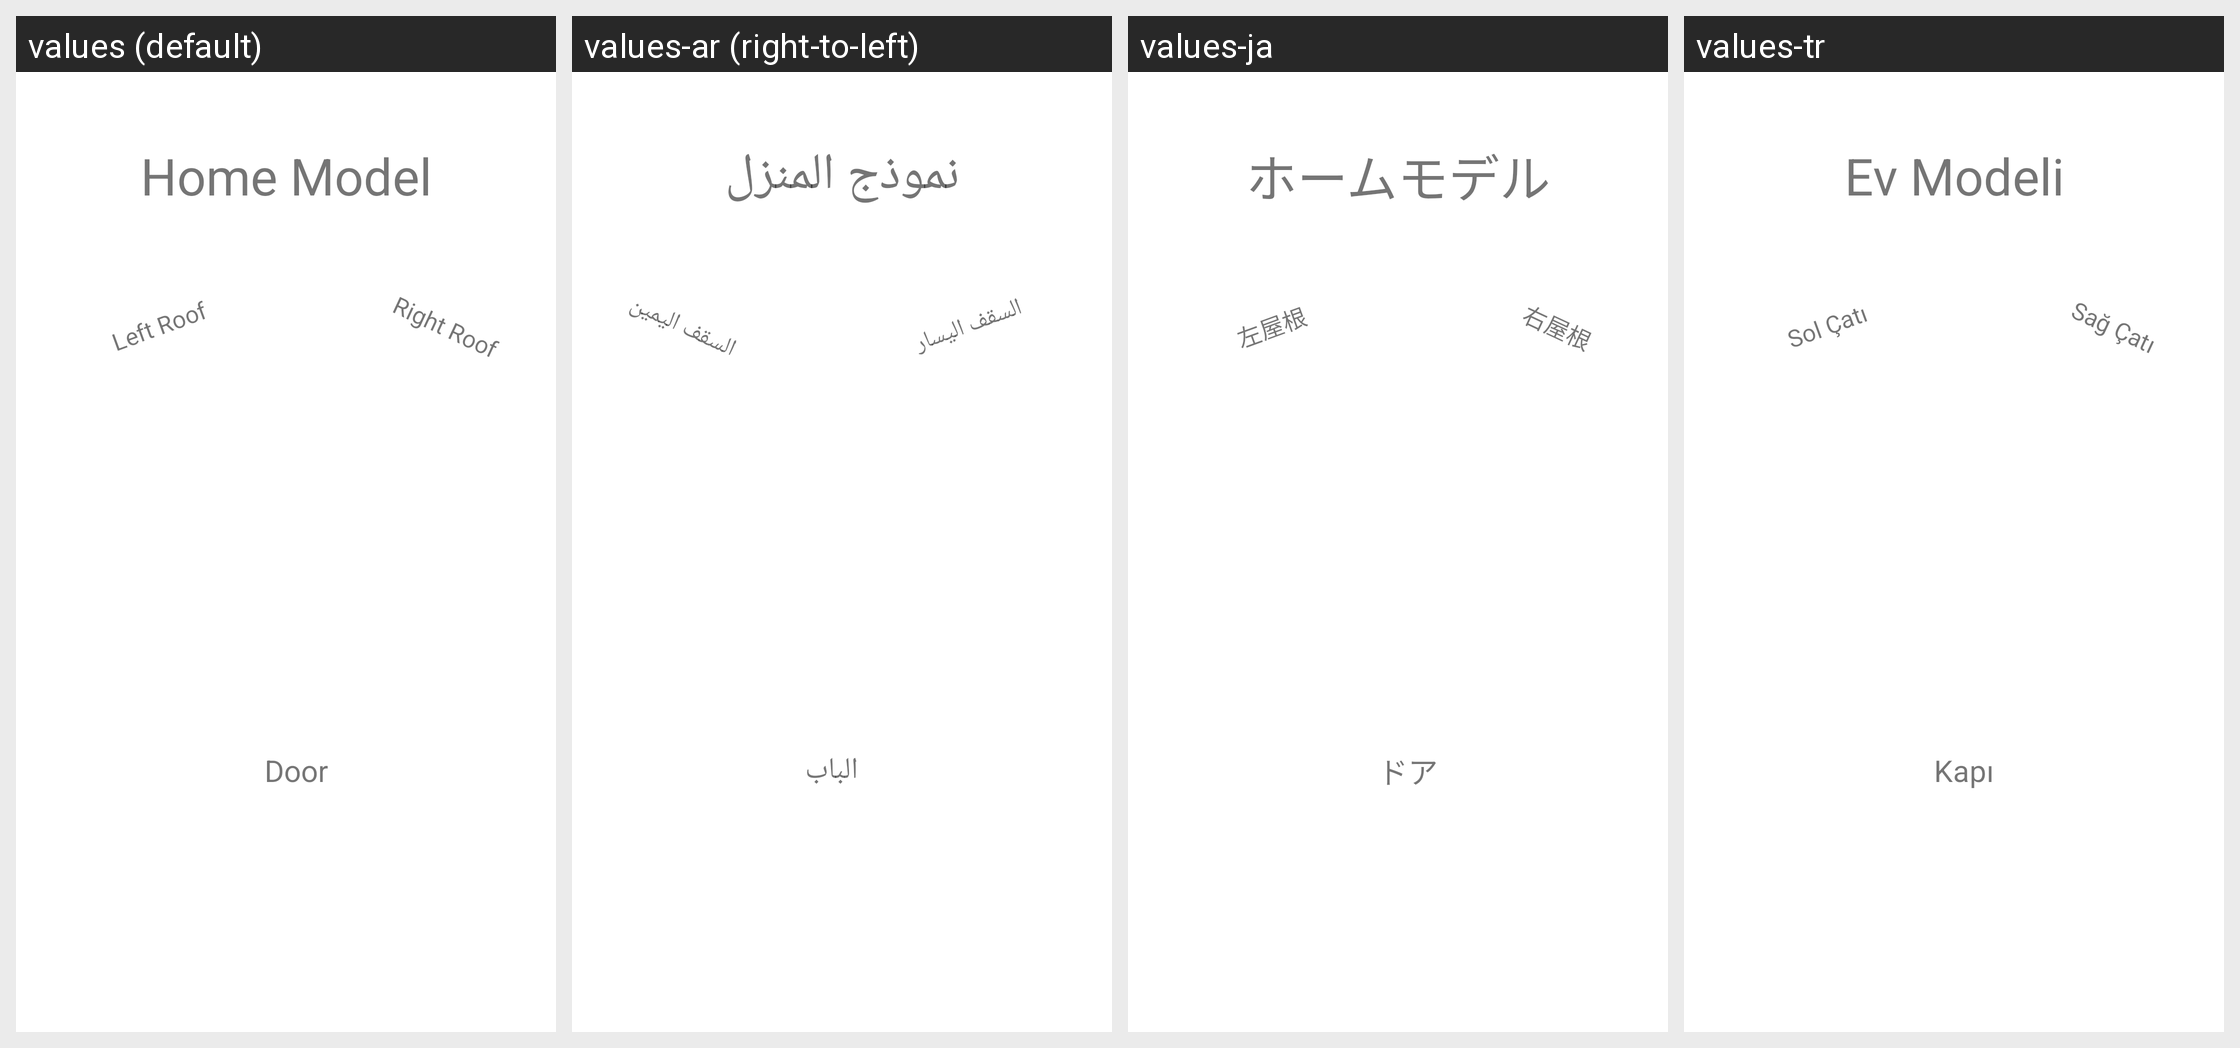

Locale-by-locale string values for the Android screen shown in this grid:
Android screen res/layout/fragment_gallery.xml rendered under 4 locales, left to right: values (default), values-ar (right-to-left), values-ja, values-tr. Device: Nexus 5 (rendered at 1080×1920; each locale shown at half size, 540×960, under a caption strip naming it); theme Theme.Sagendy.
Strings drawn on this screen, with the default value and each locale's value (text and hints the layout hard-codes, and strings that could not be matched under every locale, appear in the picture but are not listed):

homemodeltext
  values: Home Model
  values-ar: نموذج المنزل
  values-ja: ホームモデル
  values-tr: Ev Modeli

rightrooftext
  values: Right Roof
  values-ar: السقف اليمين
  values-ja: 右屋根
  values-tr: Sağ Çatı

leftrooftext
  values: Left Roof
  values-ar: السقف اليسار
  values-ja: 左屋根
  values-tr: Sol Çatı

door
  values: Door
  values-ar: الباب
  values-ja: ドア
  values-tr: Kapı
